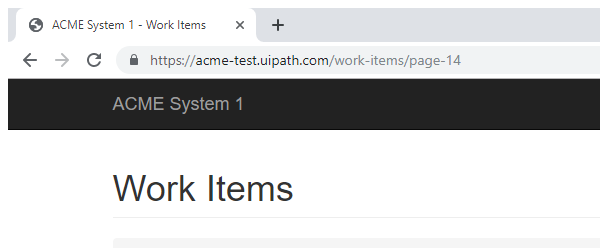
Task: UiPath_REFrameWork Template
Workflow: ACME_NavigateTo_WorkItems_Detail

Step 1: Attach Browser 'chrome.exe ACME' in window 'ACME System 1 - Work Items' (chrome.exe)
